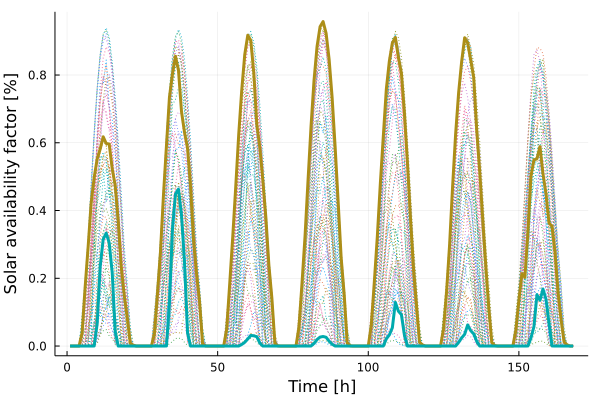

Data behind this chart, as committed beside it:
x1, x2
0.0, 0.0
0.0, 0.0
0.0, 0.0
7.9e-6, 0.0
0.03934, 0.0
0.1728, 0.0
0.2925, 0.0
0.4214, 0.0
0.4973, 0.000225
0.5521, 0.06608
0.5812, 0.234
0.6176, 0.3149
0.5979, 0.3332
0.5962, 0.3045
0.5226, 0.216
0.4737, 0.04298
0.3682, 2.75e-5
0.2346, 0.0
0.1498, 0.0
0.08255, 0.0
0.008164, 0.0
0.002658, 0.0
2.923e-5, 0.0
0.0, 0.0
0.0, 0.0
0.0, 0.0
0.0, 0.0
1.38e-5, 0.0
0.03559, 0.0
0.1525, 0.0
0.2755, 0.0
0.4436, 0.0
0.5908, 0.0003009
0.7347, 0.1267
0.8028, 0.3462
0.8553, 0.4486
0.8137, 0.4626
0.6921, 0.3863
0.6308, 0.2467
0.5835, 0.03926
0.4689, 3.471e-5
0.31, 0.0
0.2118, 0.0
0.1297, 0.0
0.005832, 0.0
0.0002989, 0.0
1.847e-5, 0.0
0.0, 0.0
0.0, 0.0
0.0, 0.0
0.0, 0.0
2.7e-5, 0.0
0.05019, 0.0
0.1835, 0.0
0.321, 0.0
0.4699, 0.0
0.6257, 7.804e-5
0.7557, 0.004875
0.8605, 0.01119
0.9175, 0.02096
... 108 more rows
